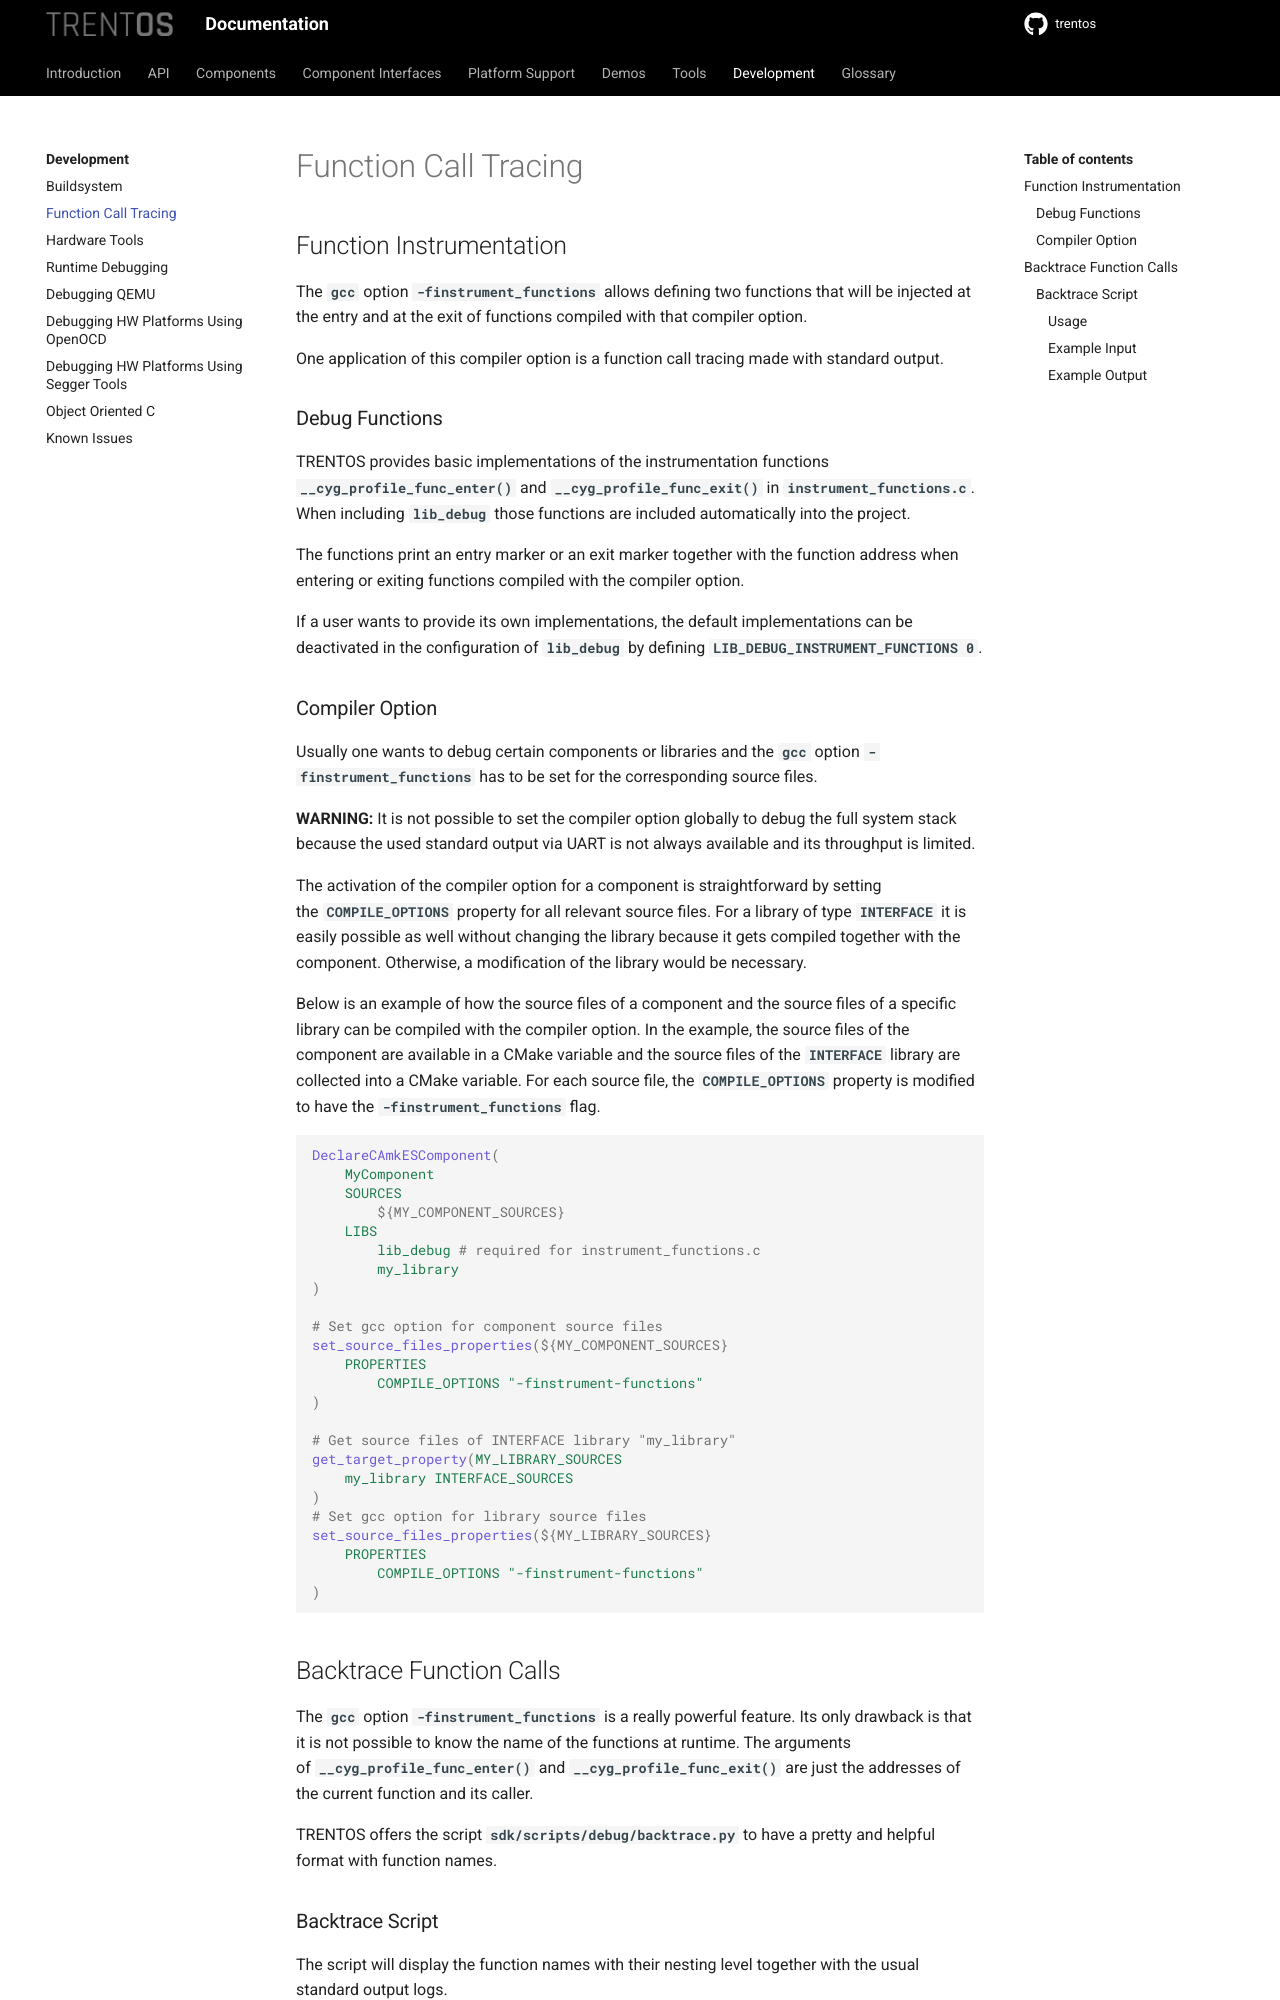

repository: TRENT-OS/trentos · page: development/function-call-tracing.html · generator: sphinx

# Function Call Tracing

## Function Instrumentation

The **`gcc`** option **`-finstrument_functions`** allows defining two
functions that will be injected at the entry and at the exit of
functions compiled with that compiler option.

One application of this compiler option is a function call tracing made
with standard output.

### Debug Functions

TRENTOS provides basic implementations of the instrumentation functions
**`__cyg_profile_func_enter()`** and **`__cyg_profile_func_exit()`** in
**`instrument_functions.c`**. When including **`lib_debug`** those functions
are included automatically into the project.

The functions print an entry marker or an exit marker together with the
function address when entering or exiting functions compiled with the
compiler option.

If a user wants to provide its own implementations, the default
implementations can be deactivated in the configuration of
**`lib_debug`** by defining **`LIB_DEBUG_INSTRUMENT_FUNCTIONS 0`**.

### Compiler Option

Usually one wants to debug certain components or libraries and the
**`gcc`** option **`-finstrument_functions`** has to be set for the
corresponding source files.

**WARNING:** It is not possible to set the compiler option globally to
debug the full system stack because the used standard output via UART is
not always available and its throughput is limited.

The activation of the compiler option for a component is straightforward
by setting the **`COMPILE_OPTIONS`** property for all relevant source
files. For a library of type **`INTERFACE`** it is easily possible as
well without changing the library because it gets compiled together with
the component. Otherwise, a modification of the library would be
necessary.

Below is an example of how the source files of a component and the
source files of a specific library can be compiled with the compiler
option. In the example, the source files of the component are available
in a CMake variable and the source files of the **`INTERFACE`** library are
collected into a CMake variable. For each source file, the **`COMPILE_OPTIONS`**
property is modified to have the **`-finstrument_functions`** flag.

```CMake
DeclareCAmkESComponent(
    MyComponent
    SOURCES
        ${MY_COMPONENT_SOURCES}
    LIBS
        lib_debug # required for instrument_functions.c
        my_library
)

# Set gcc option for component source files
set_source_files_properties(${MY_COMPONENT_SOURCES}
    PROPERTIES
        COMPILE_OPTIONS "-finstrument-functions"
)

# Get source files of INTERFACE library "my_library"
get_target_property(MY_LIBRARY_SOURCES
    my_library INTERFACE_SOURCES
)
# Set gcc option for library source files
set_source_files_properties(${MY_LIBRARY_SOURCES}
    PROPERTIES
        COMPILE_OPTIONS "-finstrument-functions"
)
```

## Backtrace Function Calls

The **`gcc`** option **`-finstrument_functions`** is a really powerful
feature. Its only drawback is that it is not possible to know the name
of the functions at runtime. The arguments
of **`__cyg_profile_func_enter()`** and **`__cyg_profile_func_exit()`** are
just the addresses of the current function and its caller.

TRENTOS offers the script **`sdk/scripts/debug/backtrace.py`** to have a pretty and
helpful format with function names.
